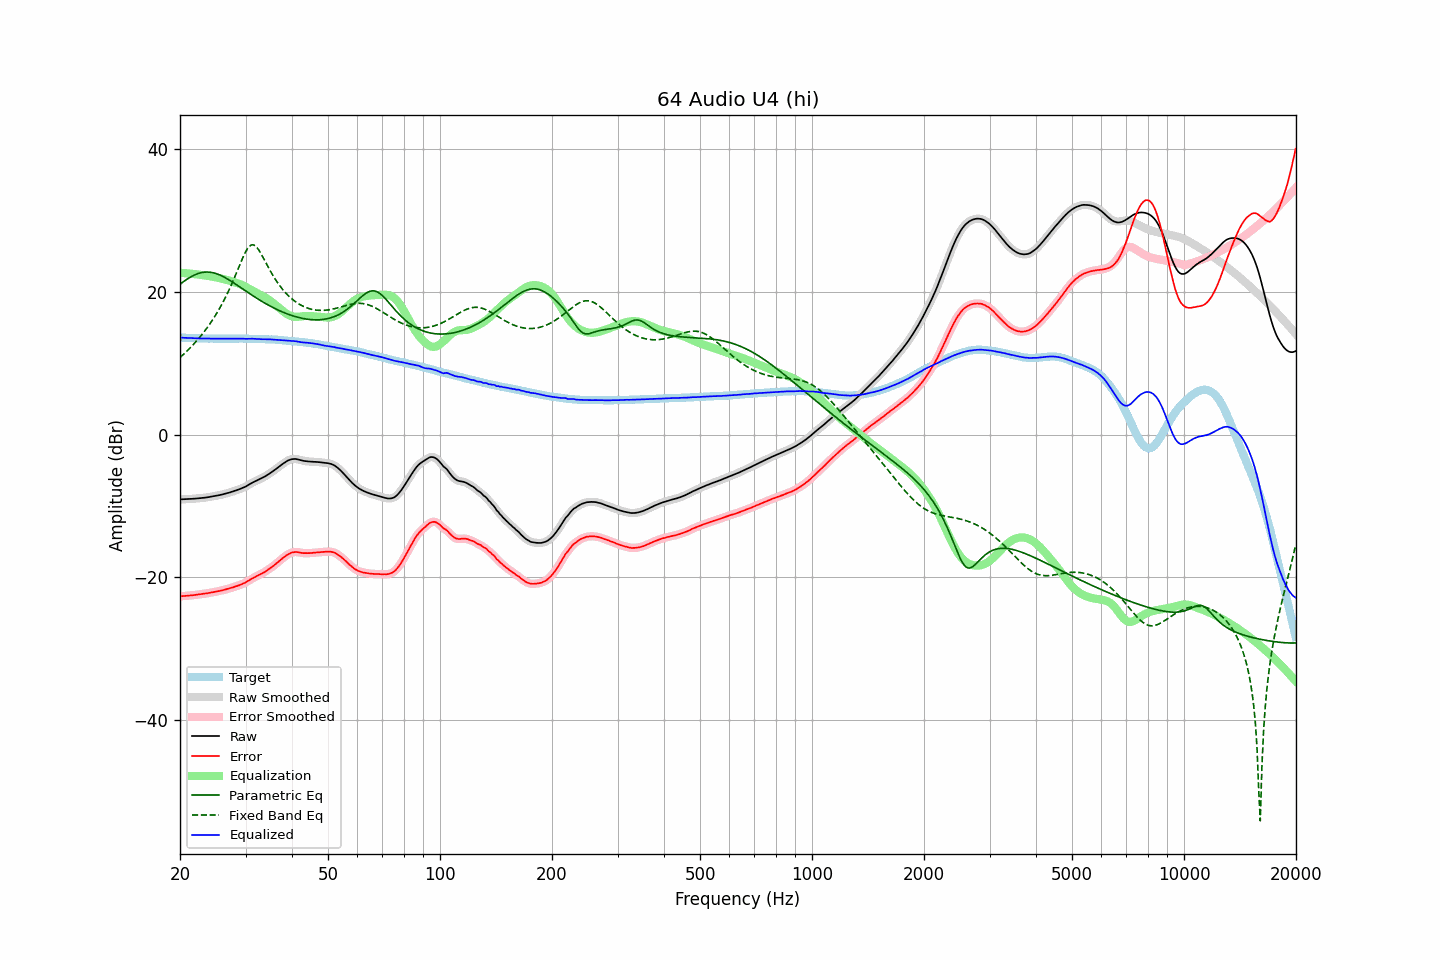

The table this chart was drawn from, first rows:
frequency, raw, error, smoothed, error_smoothed, equalization, parametric_eq, fixed_band_eq, equalized_raw, equalized_smoothed, target
20.00, -9.10, -22.70, -9.10, -22.70, 22.70, 21.08, 10.81, 13.60, 13.60, 13.60
20.20, -9.09, -22.68, -9.09, -22.69, 22.69, 21.26, 11.01, 13.59, 13.59, 13.59
20.40, -9.08, -22.66, -9.09, -22.67, 22.67, 21.42, 11.21, 13.59, 13.58, 13.58
20.61, -9.08, -22.65, -9.08, -22.65, 22.65, 21.58, 11.42, 13.57, 13.57, 13.57
20.81, -9.07, -22.62, -9.07, -22.62, 22.63, 21.74, 11.64, 13.56, 13.56, 13.55
21.02, -9.06, -22.60, -9.06, -22.61, 22.61, 21.88, 11.86, 13.55, 13.55, 13.54
21.23, -9.04, -22.57, -9.04, -22.58, 22.59, 22.02, 12.09, 13.54, 13.54, 13.53
21.44, -9.03, -22.57, -9.03, -22.56, 22.56, 22.15, 12.32, 13.53, 13.53, 13.54
21.66, -9.01, -22.53, -9.01, -22.54, 22.54, 22.27, 12.56, 13.53, 13.52, 13.52
21.87, -9.00, -22.52, -9.00, -22.52, 22.51, 22.38, 12.80, 13.51, 13.51, 13.52
22.09, -8.98, -22.48, -8.98, -22.48, 22.49, 22.48, 13.05, 13.51, 13.51, 13.50
22.31, -8.96, -22.45, -8.96, -22.46, 22.46, 22.56, 13.31, 13.50, 13.50, 13.49
22.54, -8.94, -22.42, -8.94, -22.43, 22.43, 22.64, 13.58, 13.49, 13.49, 13.48
22.76, -8.92, -22.40, -8.92, -22.40, 22.40, 22.70, 13.85, 13.48, 13.48, 13.48
22.99, -8.90, -22.37, -8.90, -22.37, 22.37, 22.74, 14.13, 13.47, 13.47, 13.47
23.22, -8.87, -22.33, -8.87, -22.34, 22.34, 22.77, 14.42, 13.47, 13.47, 13.46
23.45, -8.84, -22.31, -8.84, -22.30, 22.30, 22.79, 14.71, 13.46, 13.46, 13.47
23.69, -8.80, -22.27, -8.80, -22.27, 22.27, 22.80, 15.02, 13.47, 13.46, 13.46
23.92, -8.77, -22.22, -8.77, -22.23, 22.23, 22.79, 15.34, 13.46, 13.47, 13.45
24.16, -8.73, -22.19, -8.73, -22.19, 22.19, 22.76, 15.66, 13.46, 13.46, 13.46
24.40, -8.69, -22.15, -8.70, -22.16, 22.15, 22.72, 16.00, 13.46, 13.46, 13.46
24.65, -8.66, -22.11, -8.66, -22.11, 22.11, 22.67, 16.34, 13.45, 13.45, 13.45
24.89, -8.62, -22.07, -8.62, -22.07, 22.07, 22.61, 16.70, 13.45, 13.45, 13.45
25.14, -8.57, -22.01, -8.57, -22.02, 22.02, 22.54, 17.07, 13.45, 13.45, 13.44
25.39, -8.52, -21.96, -8.53, -21.97, 21.97, 22.45, 17.45, 13.45, 13.45, 13.44
25.65, -8.48, -21.92, -8.48, -21.92, 21.92, 22.36, 17.85, 13.44, 13.45, 13.44
25.91, -8.43, -21.88, -8.43, -21.87, 21.87, 22.25, 18.26, 13.44, 13.44, 13.44
26.16, -8.37, -21.82, -8.37, -21.82, 21.81, 22.14, 18.68, 13.44, 13.44, 13.45
26.43, -8.31, -21.76, -8.31, -21.76, 21.76, 22.02, 19.12, 13.44, 13.44, 13.44
26.69, -8.25, -21.69, -8.25, -21.70, 21.70, 21.89, 19.57, 13.45, 13.45, 13.44
26.96, -8.19, -21.64, -8.19, -21.63, 21.63, 21.76, 20.04, 13.44, 13.45, 13.44
27.23, -8.12, -21.57, -8.12, -21.57, 21.57, 21.62, 20.53, 13.45, 13.45, 13.44
27.50, -8.05, -21.49, -8.06, -21.50, 21.50, 21.48, 21.03, 13.45, 13.45, 13.44
27.77, -7.99, -21.44, -7.98, -21.43, 21.43, 21.34, 21.54, 13.44, 13.45, 13.45
28.05, -7.91, -21.35, -7.91, -21.36, 21.36, 21.19, 22.07, 13.45, 13.45, 13.44
28.33, -7.83, -21.28, -7.83, -21.29, 21.29, 21.04, 22.61, 13.46, 13.46, 13.45
28.62, -7.75, -21.21, -7.75, -21.21, 21.21, 20.89, 23.16, 13.46, 13.46, 13.45
28.90, -7.67, -21.13, -7.67, -21.13, 21.13, 20.74, 23.71, 13.46, 13.46, 13.46
29.19, -7.58, -21.04, -7.58, -21.04, 21.04, 20.58, 24.25, 13.46, 13.46, 13.46
29.48, -7.48, -20.93, -7.49, -20.95, 20.93, 20.43, 24.77, 13.45, 13.45, 13.45
29.78, -7.39, -20.85, -7.39, -20.84, 20.82, 20.28, 25.26, 13.43, 13.44, 13.45
30.08, -7.28, -20.74, -7.28, -20.72, 20.71, 20.12, 25.70, 13.42, 13.43, 13.45
30.38, -7.15, -20.59, -7.15, -20.59, 20.58, 19.97, 26.08, 13.43, 13.43, 13.43
30.68, -7.01, -20.44, -7.01, -20.45, 20.46, 19.82, 26.36, 13.44, 13.44, 13.43
30.99, -6.87, -20.31, -6.88, -20.31, 20.33, 19.67, 26.55, 13.45, 13.45, 13.43
31.30, -6.75, -20.19, -6.75, -20.18, 20.20, 19.52, 26.62, 13.45, 13.44, 13.43
31.61, -6.64, -20.06, -6.64, -20.06, 20.07, 19.37, 26.58, 13.43, 13.44, 13.42
31.93, -6.53, -19.94, -6.53, -19.94, 19.95, 19.23, 26.44, 13.42, 13.42, 13.40
32.24, -6.42, -19.83, -6.42, -19.83, 19.84, 19.09, 26.20, 13.42, 13.41, 13.41
32.57, -6.32, -19.72, -6.32, -19.72, 19.72, 18.95, 25.89, 13.40, 13.40, 13.39
32.89, -6.22, -19.61, -6.22, -19.61, 19.60, 18.81, 25.53, 13.38, 13.39, 13.39
33.22, -6.11, -19.49, -6.11, -19.49, 19.48, 18.67, 25.13, 13.37, 13.37, 13.38
33.55, -5.98, -19.36, -5.99, -19.37, 19.35, 18.54, 24.71, 13.37, 13.37, 13.38
33.89, -5.86, -19.23, -5.86, -19.23, 19.22, 18.41, 24.28, 13.36, 13.37, 13.37
34.23, -5.72, -19.08, -5.72, -19.08, 19.08, 18.28, 23.85, 13.36, 13.36, 13.35
34.57, -5.57, -18.92, -5.58, -18.93, 18.93, 18.16, 23.43, 13.36, 13.36, 13.35
34.92, -5.43, -18.77, -5.43, -18.77, 18.78, 18.03, 23.02, 13.35, 13.35, 13.33
35.27, -5.27, -18.63, -5.28, -18.62, 18.61, 17.91, 22.63, 13.34, 13.34, 13.35
35.62, -5.12, -18.45, -5.12, -18.45, 18.44, 17.80, 22.24, 13.32, 13.32, 13.32
35.97, -4.96, -18.28, -4.96, -18.28, 18.26, 17.69, 21.88, 13.30, 13.31, 13.32
... 635 more rows
